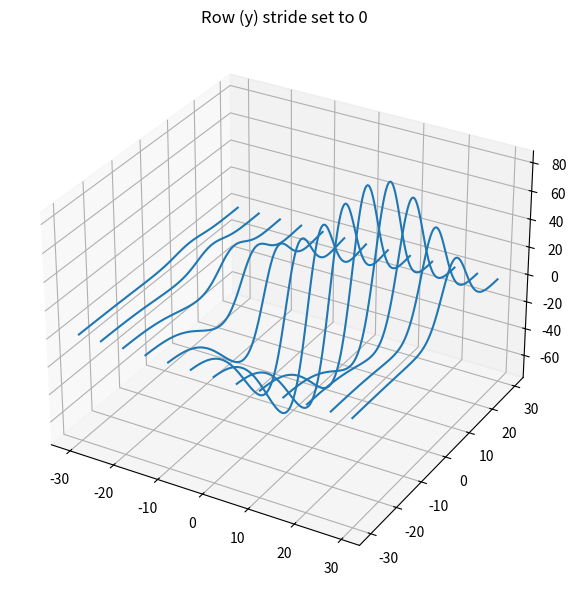

Write the Python code that produced this figure.
import matplotlib.pyplot as plt
from mpl_toolkits.mplot3d import axes3d

fig = plt.figure(figsize=(8, 6))
ax2 = fig.add_subplot(111, projection='3d')

X, Y, Z = axes3d.get_test_data(0.05)

ax2.plot_wireframe(X, Y, Z, rstride=0, cstride=10)
ax2.set_title("Row (y) stride set to 0")

plt.tight_layout()
plt.show()
